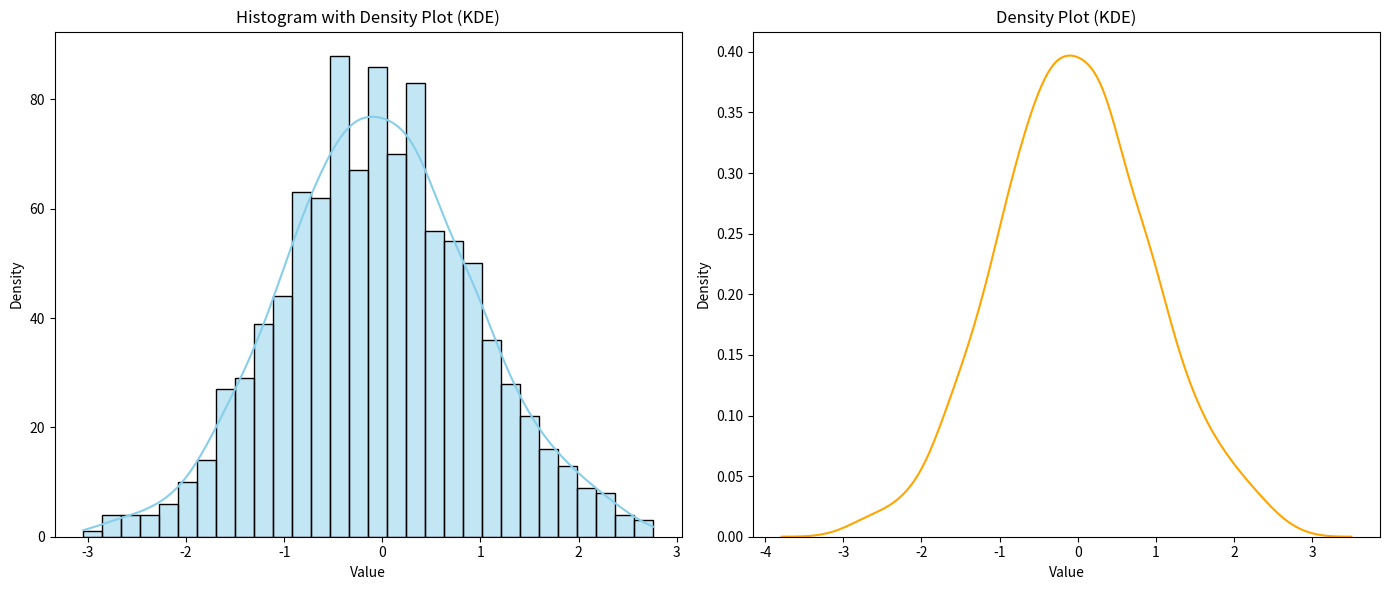

Write the Python code that produced this figure.
import numpy as np
import matplotlib.pyplot as plt
import seaborn as sns

# Generate sample data
np.random.seed(0)
data = np.random.normal(loc=0, scale=1, size=1000)

# Create figure and axes for subplots
fig, (ax1, ax2) = plt.subplots(nrows=1, ncols=2, figsize=(14, 6))

# Plot histogram with density plot (KDE) on the first subplot (ax1)
sns.histplot(data, kde=True, bins=30, color='skyblue', ax=ax1)
ax1.set_title('Histogram with Density Plot (KDE)')
ax1.set_xlabel('Value')
ax1.set_ylabel('Density')

# Plot KDE (density plot) on the second subplot (ax2)
sns.kdeplot(data, color='orange', ax=ax2)
ax2.set_title('Density Plot (KDE)')
ax2.set_xlabel('Value')
ax2.set_ylabel('Density')

# Adjust layout and display the plots
plt.tight_layout()
plt.show()
